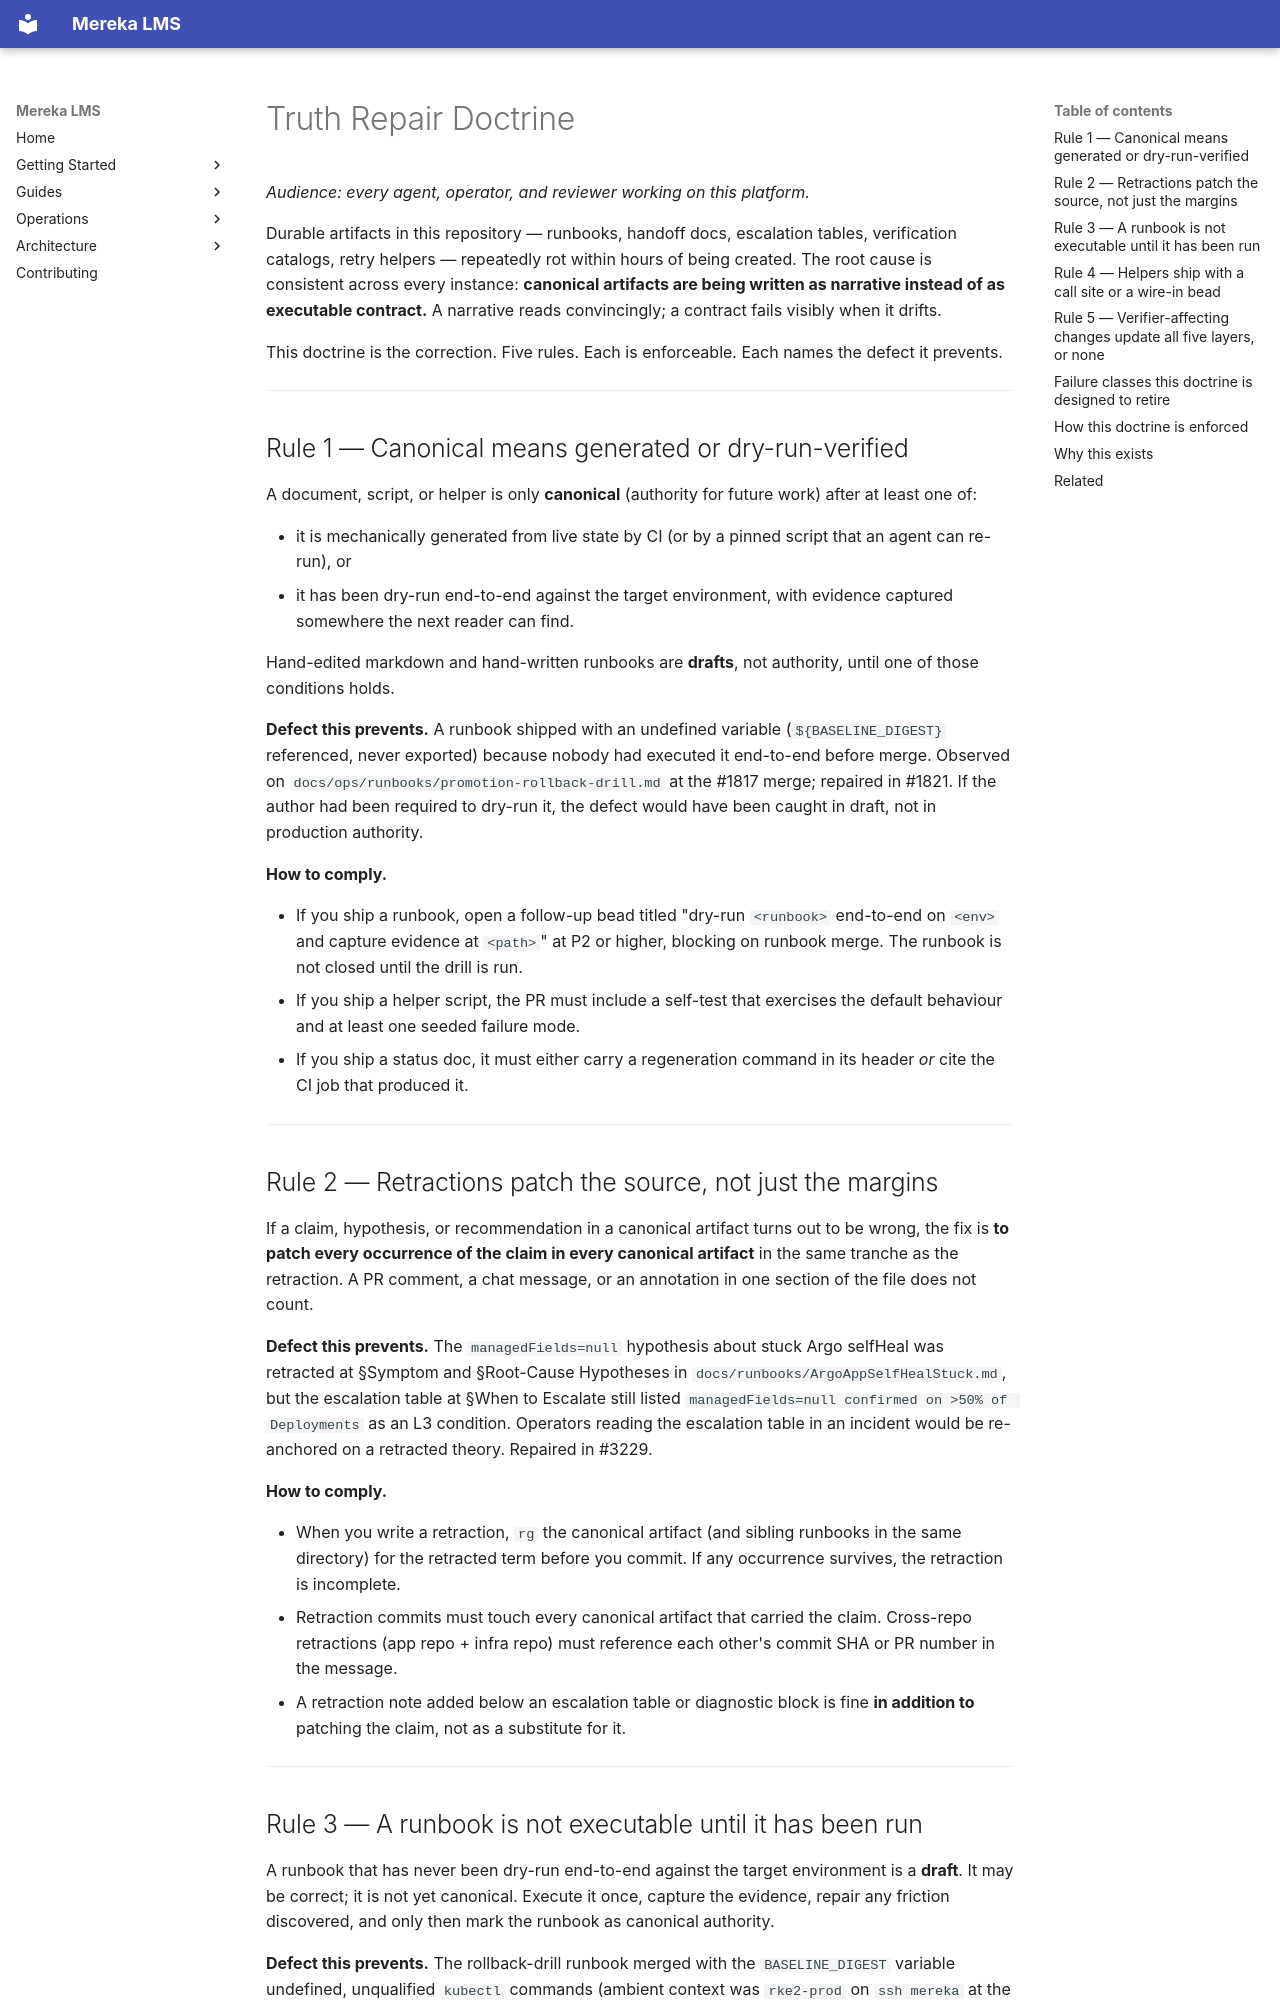

repository: lifeofgurpreet/mereka-lms-prototype · page: meta/standing-orders/TRUTH_REPAIR_DOCTRINE/index.html · generator: mkdocs

---
title: Truth Repair Doctrine
type: standing-order
owner: platform-release
observed_at: 2026-04-18
status: canonical
bead: mereka-lms-y69t
---

# Truth Repair Doctrine

_Audience: every agent, operator, and reviewer working on this platform._

Durable artifacts in this repository — runbooks, handoff docs, escalation tables, verification catalogs, retry helpers — repeatedly rot within hours of being created. The root cause is consistent across every instance: **canonical artifacts are being written as narrative instead of as executable contract.** A narrative reads convincingly; a contract fails visibly when it drifts.

This doctrine is the correction. Five rules. Each is enforceable. Each names the defect it prevents.

---

## Rule 1 — Canonical means generated or dry-run-verified

A document, script, or helper is only **canonical** (authority for future work) after at least one of:

- it is mechanically generated from live state by CI (or by a pinned script that an agent can re-run), or
- it has been dry-run end-to-end against the target environment, with evidence captured somewhere the next reader can find.

Hand-edited markdown and hand-written runbooks are **drafts**, not authority, until one of those conditions holds.

**Defect this prevents.** A runbook shipped with an undefined variable (`${BASELINE_DIGEST}` referenced, never exported) because nobody had executed it end-to-end before merge. Observed on `docs/ops/runbooks/promotion-rollback-drill.md` at the #1817 merge; repaired in #1821. If the author had been required to dry-run it, the defect would have been caught in draft, not in production authority.

**How to comply.**

- If you ship a runbook, open a follow-up bead titled "dry-run `<runbook>` end-to-end on `<env>` and capture evidence at `<path>`" at P2 or higher, blocking on runbook merge. The runbook is not closed until the drill is run.
- If you ship a helper script, the PR must include a self-test that exercises the default behaviour and at least one seeded failure mode.
- If you ship a status doc, it must either carry a regeneration command in its header _or_ cite the CI job that produced it.

---

## Rule 2 — Retractions patch the source, not just the margins

If a claim, hypothesis, or recommendation in a canonical artifact turns out to be wrong, the fix is **to patch every occurrence of the claim in every canonical artifact** in the same tranche as the retraction. A PR comment, a chat message, or an annotation in one section of the file does not count.

**Defect this prevents.** The `managedFields=null` hypothesis about stuck Argo selfHeal was retracted at §Symptom and §Root-Cause Hypotheses in `docs/runbooks/ArgoAppSelfHealStuck.md`, but the escalation table at §When to Escalate still listed `managedFields=null confirmed on >50% of Deployments` as an L3 condition. Operators reading the escalation table in an incident would be re-anchored on a retracted theory. Repaired in #3229.

**How to comply.**

- When you write a retraction, `rg` the canonical artifact (and sibling runbooks in the same directory) for the retracted term before you commit. If any occurrence survives, the retraction is incomplete.
- Retraction commits must touch every canonical artifact that carried the claim. Cross-repo retractions (app repo + infra repo) must reference each other's commit SHA or PR number in the message.
- A retraction note added below an escalation table or diagnostic block is fine **in addition to** patching the claim, not as a substitute for it.

---
